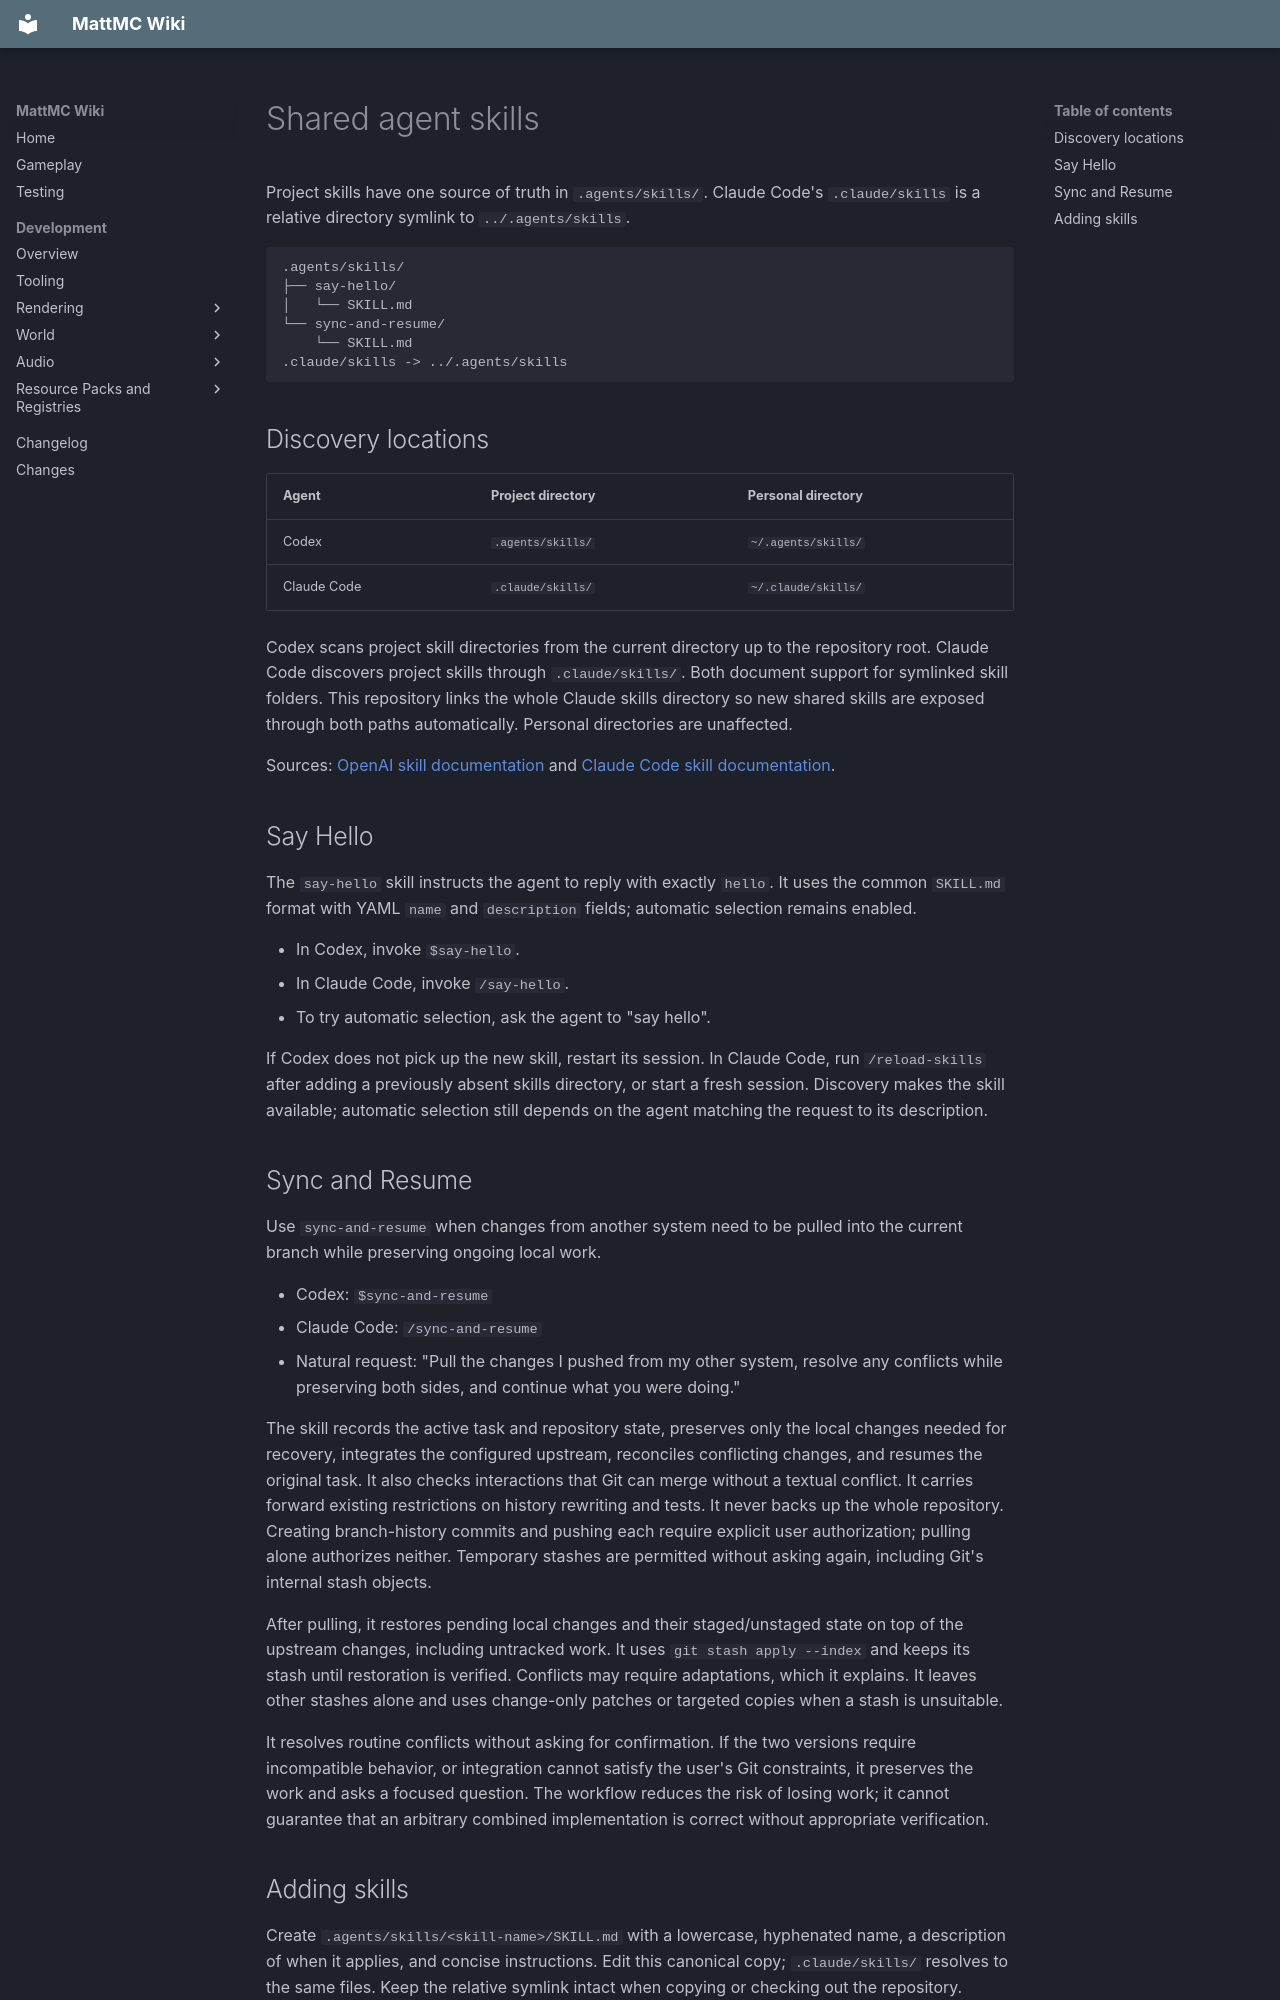

repository: HungLo2020/MattMC · page: development/AGENT-SKILLS/index.html · generator: mkdocs

# Shared agent skills

Project skills have one source of truth in `.agents/skills/`. Claude Code's
`.claude/skills` is a relative directory symlink to `../.agents/skills`.

```text
.agents/skills/
├── say-hello/
│   └── SKILL.md
└── sync-and-resume/
    └── SKILL.md
.claude/skills -> ../.agents/skills
```

## Discovery locations

| Agent | Project directory | Personal directory |
| --- | --- | --- |
| Codex | `.agents/skills/` | `~/.agents/skills/` |
| Claude Code | `.claude/skills/` | `~/.claude/skills/` |

Codex scans project skill directories from the current directory up to the
repository root. Claude Code discovers project skills through `.claude/skills/`.
Both document support for symlinked skill folders. This repository links the
whole Claude skills directory so new shared skills are exposed through both
paths automatically. Personal directories are unaffected.

Sources: [OpenAI skill documentation](https://learn.chatgpt.com/docs/build-skills)
and [Claude Code skill documentation](https://code.claude.com/docs/en/skills).

## Say Hello

The `say-hello` skill instructs the agent to reply with exactly `hello`.
It uses the common `SKILL.md` format with YAML `name` and `description` fields;
automatic selection remains enabled.

- In Codex, invoke `$say-hello`.
- In Claude Code, invoke `/say-hello`.
- To try automatic selection, ask the agent to "say hello".

If Codex does not pick up the new skill, restart its session. In Claude Code,
run `/reload-skills` after adding a previously absent skills directory, or
start a fresh session. Discovery makes the skill available; automatic selection
still depends on the agent matching the request to its description.

## Sync and Resume

Use `sync-and-resume` when changes from another system need to be pulled into
the current branch while preserving ongoing local work.

- Codex: `$sync-and-resume`
- Claude Code: `/sync-and-resume`
- Natural request: "Pull the changes I pushed from my other system, resolve
  any conflicts while preserving both sides, and continue what you were doing."

The skill records the active task and repository state, preserves only the
local changes needed for recovery, integrates the configured upstream, reconciles conflicting changes,
and resumes the original task. It also checks interactions that Git can merge
without a textual conflict. It carries forward existing restrictions on
history rewriting and tests. It never backs up the whole repository. Creating
branch-history commits and pushing each require explicit user authorization;
pulling alone authorizes neither. Temporary stashes are permitted without
asking again, including Git's internal stash objects.

After pulling, it restores pending local changes and their staged/unstaged
state on top of the upstream changes, including untracked work. It uses
`git stash apply --index` and keeps its stash until restoration is verified.
Conflicts may require adaptations, which it explains. It leaves other stashes
alone and uses change-only patches or targeted copies when a stash is unsuitable.

It resolves routine conflicts without asking for confirmation. If the two
versions require incompatible behavior, or integration cannot satisfy the
user's Git constraints, it preserves the work and asks a focused question.
The workflow reduces the risk of losing work; it cannot guarantee that an
arbitrary combined implementation is correct without appropriate verification.
